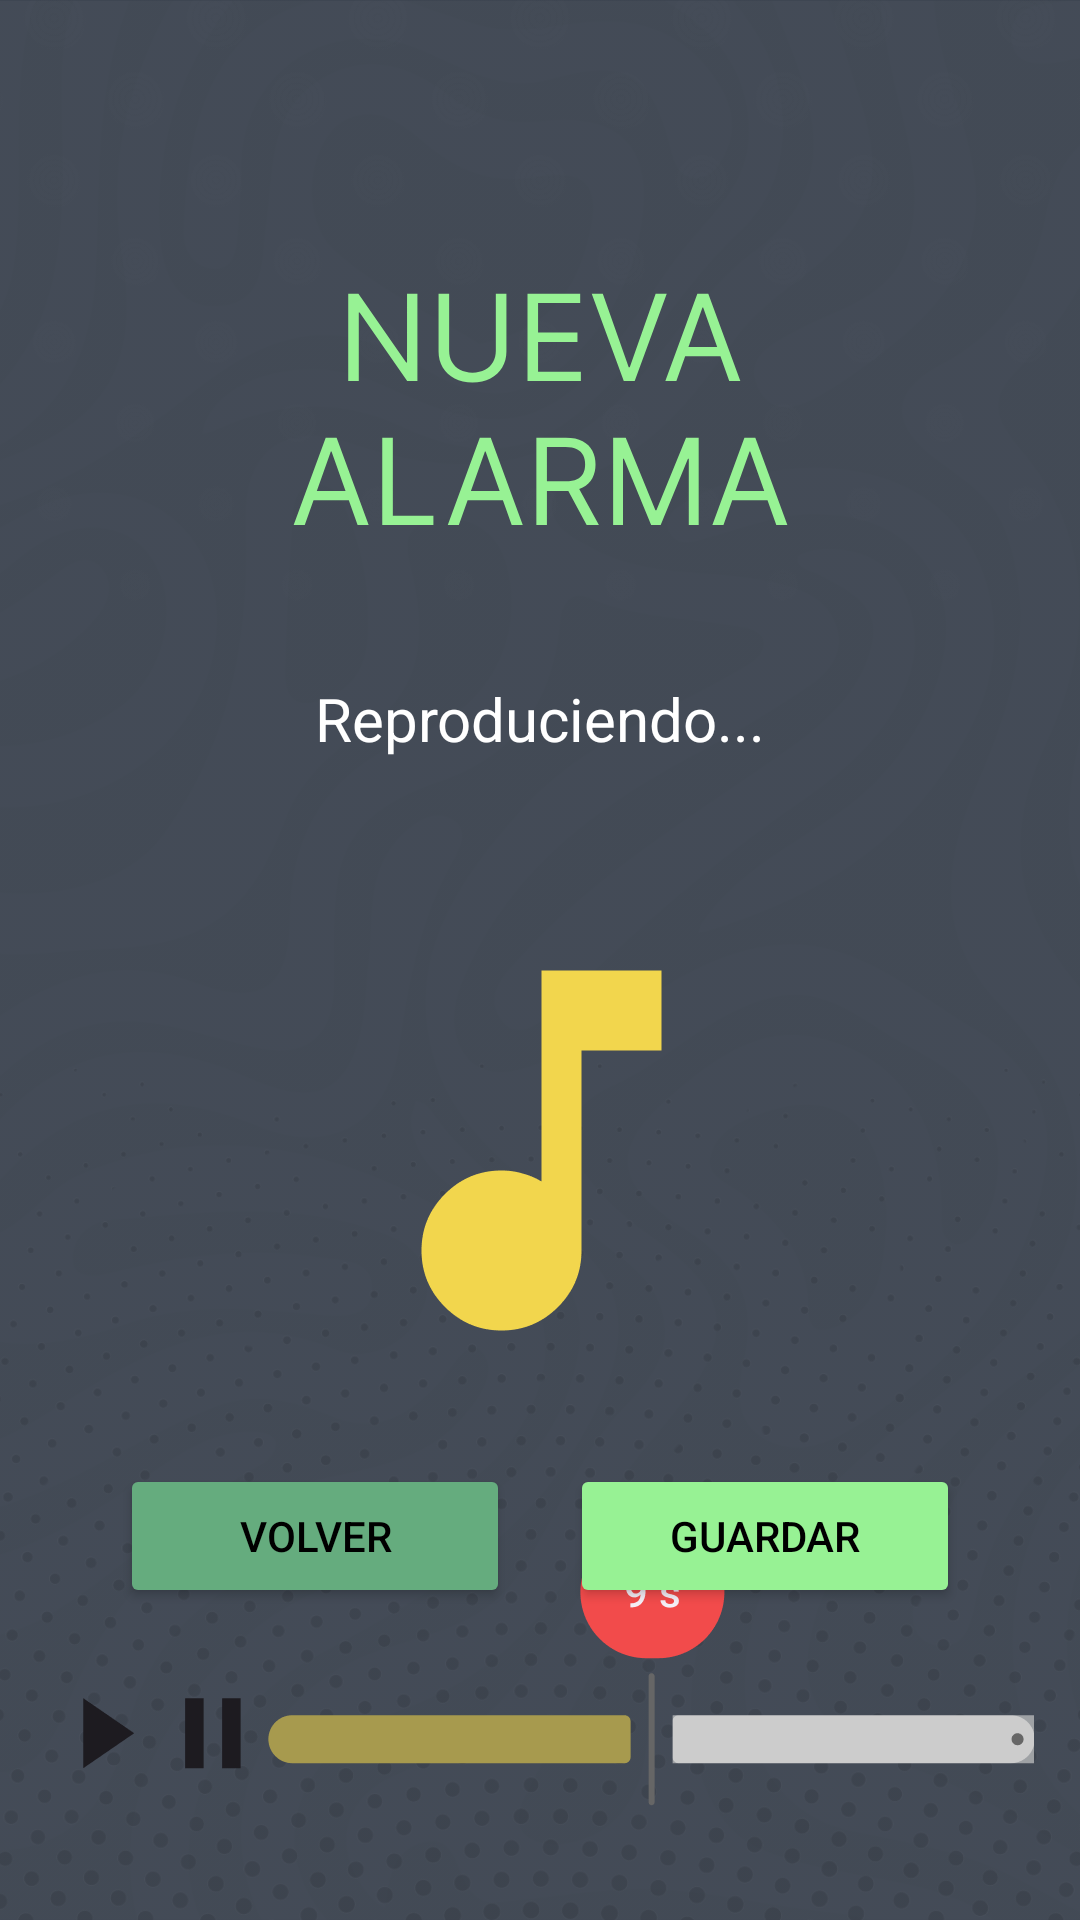

Write the Android layout XML for this screen, with the resource values it uses.
<!-- AndroidManifest.xml: application theme Theme.AlarmaApp -->
<!-- res/layout/activity_pantalla5.xml -->
<?xml version="1.0" encoding="utf-8"?>
<androidx.constraintlayout.widget.ConstraintLayout xmlns:android="http://schemas.android.com/apk/res/android"
    xmlns:app="http://schemas.android.com/apk/res-auto"
    xmlns:tools="http://schemas.android.com/tools"
    android:id="@+id/volver"
    android:layout_width="match_parent"
    android:layout_height="match_parent"
    android:background="#3C4450"
    tools:context=".MainActivity" >

    <ImageView
        android:id="@+id/textura1"
        android:layout_width="0dp"
        android:layout_height="0dp"
        android:alpha="0.04"
        android:scaleType="centerCrop"
        android:visibility="visible"
        app:layout_constraintBottom_toBottomOf="parent"
        app:layout_constraintEnd_toEndOf="parent"
        app:layout_constraintHorizontal_bias="0.0"
        app:layout_constraintStart_toStartOf="parent"
        app:layout_constraintTop_toTopOf="parent"
        app:layout_constraintVertical_bias="0.0"
        app:srcCompat="@drawable/textura1"
        tools:ignore="ContentDescription" />

    <ImageView
        android:id="@+id/textura2"
        android:layout_width="418dp"
        android:layout_height="543dp"
        android:layout_marginBottom="-200dp"
        android:alpha="0.1"
        android:scaleType="centerCrop"
        app:layout_constraintBottom_toBottomOf="parent"
        app:layout_constraintEnd_toEndOf="parent"
        app:layout_constraintStart_toStartOf="parent"
        app:srcCompat="@drawable/textura2"
        tools:ignore="ContentDescription,VisualLintBounds" />

    <ImageView
        android:id="@+id/textura3"
        android:layout_width="wrap_content"
        android:layout_height="wrap_content"
        android:adjustViewBounds="true"
        android:alpha="0.01"
        android:rotation="180"
        android:scaleType="centerCrop"
        android:scaleX="1.5"
        android:scaleY="1.5"
        android:translationY="-520dp"
        android:visibility="visible"
        app:layout_constraintBottom_toBottomOf="parent"
        app:layout_constraintEnd_toEndOf="parent"
        app:layout_constraintStart_toStartOf="parent"
        app:srcCompat="@drawable/textura3"
        tools:ignore="ContentDescription,VisualLintBounds" />

    <ImageView
        android:id="@+id/imageView2"
        android:layout_width="wrap_content"
        android:layout_height="wrap_content"
        android:translationY="88dp"
        app:layout_constraintBottom_toTopOf="@id/reproduciendo"
        app:layout_constraintEnd_toEndOf="parent"
        app:layout_constraintStart_toStartOf="parent"
        app:layout_constraintTop_toTopOf="@+id/textura1"
        app:srcCompat="@drawable/titulo2"
        tools:ignore="ContentDescription" />

    <TextView
        android:id="@+id/reproduciendo"
        android:layout_width="wrap_content"
        android:layout_height="wrap_content"
        android:layout_marginTop="130dp"
        android:text="@string/reproduciendo"
        android:textColor="#FFFFFF"
        android:textSize="20sp"
        app:layout_constraintBottom_toTopOf="@id/tone"
        app:layout_constraintEnd_toEndOf="parent"
        app:layout_constraintStart_toStartOf="parent"
        app:layout_constraintTop_toBottomOf="@id/imageView2" />

    <Button
        android:id="@+id/volver5"
        android:layout_width="130dp"
        android:layout_height="48dp"
        android:layout_marginStart="60dp"
        android:layout_marginEnd="10dp"
        android:layout_marginBottom="104dp"
        android:backgroundTint="#65AC7E"
        android:onClick="volverpantalla4"
        android:text="Volver"
        android:textColor="#000000"
        app:layout_constraintBottom_toBottomOf="parent"
        app:layout_constraintEnd_toStartOf="@+id/guardar5"
        app:layout_constraintStart_toStartOf="parent"
        tools:ignore="HardcodedText" />

    <Button
        android:id="@+id/guardar5"
        android:layout_width="130dp"
        android:layout_height="48dp"
        android:layout_marginStart="10dp"
        android:layout_marginEnd="60dp"
        android:layout_marginBottom="104dp"
        android:backgroundTint="#97F294"
        android:onClick="irpantalla6"
        android:text="Guardar"
        android:textColor="#000000"
        app:layout_constraintBottom_toBottomOf="parent"
        app:layout_constraintEnd_toEndOf="parent"
        app:layout_constraintStart_toEndOf="@id/volver5"
        tools:ignore="HardcodedText" />

    <ImageView
        android:id="@+id/tone"
        android:layout_width="wrap_content"
        android:layout_height="wrap_content"
        android:layout_marginTop="50dp"
        android:contentDescription="Tono reproducido"
        app:layout_constraintEnd_toEndOf="parent"
        app:layout_constraintStart_toStartOf="parent"
        app:layout_constraintTop_toBottomOf="@+id/reproduciendo"
        app:srcCompat="@drawable/tone"
        tools:ignore="HardcodedText" />

    <ImageView
        android:id="@+id/barra_progreso"
        android:layout_width="wrap_content"
        android:layout_height="wrap_content"
        android:layout_marginTop="55dp"
        android:layout_marginBottom="40dp"
        android:contentDescription="barra de progreso tonos"
        app:layout_constraintBottom_toTopOf="@+id/volver5"
        app:layout_constraintEnd_toEndOf="parent"
        app:layout_constraintHorizontal_bias="0.493"
        app:layout_constraintStart_toStartOf="parent"
        app:layout_constraintTop_toBottomOf="@+id/tone"
        app:layout_constraintVertical_bias="0.061"
        app:srcCompat="@drawable/bar"
        tools:ignore="HardcodedText" />

</androidx.constraintlayout.widget.ConstraintLayout>
<!-- resources referenced by this layout -->
<resources>
  <!-- drawable bar: png bitmap (drawable, 2598 bytes) -->
  <!-- drawable textura1: png bitmap (drawable, 137114 bytes) -->
  <!-- drawable textura2: png bitmap (drawable, 237152 bytes) -->
  <!-- drawable textura3: png bitmap (drawable, 378131 bytes) -->
  <!-- drawable titulo2: vector/xml drawable (drawable, 2153 chars, omitted) -->
  <!-- drawable tone: png bitmap (drawable, 1344 bytes) -->
  <string name="reproduciendo">Reproduciendo...</string>
  <style name="Theme.AlarmaApp" parent="Base.Theme.AlarmaApp" />
  <style name="Base.Theme.AlarmaApp" parent="Theme.Material3.DayNight.NoActionBar">
          
          
      </style>
</resources>
